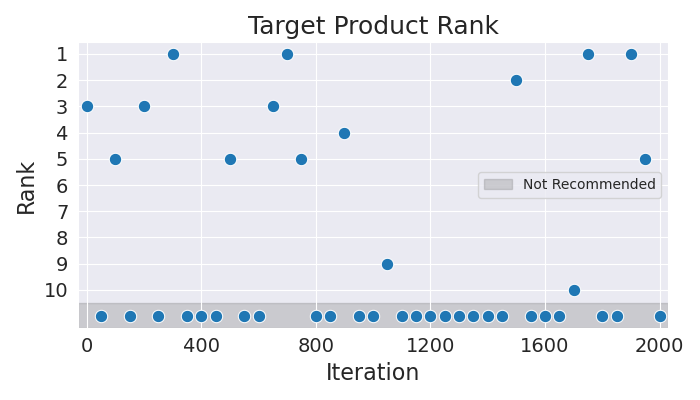

Values plotted in this chart, from the file beside it:
Iteration, Rank
0, 3
50, 11
100, 5
150, 11
200, 3
250, 11
300, 1
350, 11
400, 11
450, 11
500, 5
550, 11
600, 11
650, 3
700, 1
750, 5
800, 11
850, 11
900, 4
950, 11
1000, 11
1050, 9
1100, 11
1150, 11
1200, 11
1250, 11
1300, 11
1350, 11
1400, 11
1450, 11
1500, 2
1550, 11
1600, 11
1650, 11
1700, 10
1750, 1
1800, 11
1850, 11
1900, 1
1950, 5
2000, 11
